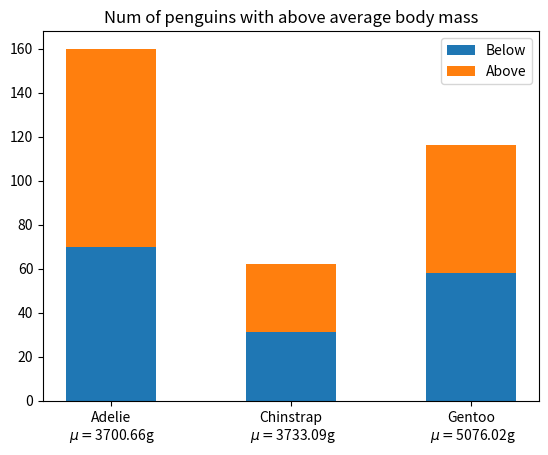

This figure's Python source:
import matplotlib.pyplot as plt
import numpy as np


species=("Adelie\n $\\mu=$3700.66g",
         "Chinstrap\n $\\mu=$3733.09g",
         "Gentoo\n $\\mu=$5076.02g",)

weight_counts={
    "Below":np.array([70,31,58]),
    "Above":np.array([90,31,58])
}
bottom=np.zeros(3)
width=0.5
fig,ax=plt.subplots()
for boolean,weight_counts in weight_counts.items():
    p=ax.bar(species,weight_counts,width,label=boolean,bottom=bottom)
    bottom+=weight_counts

ax.set_title("Num of penguins with above average body mass")
ax.legend(loc="upper right")
plt.show()